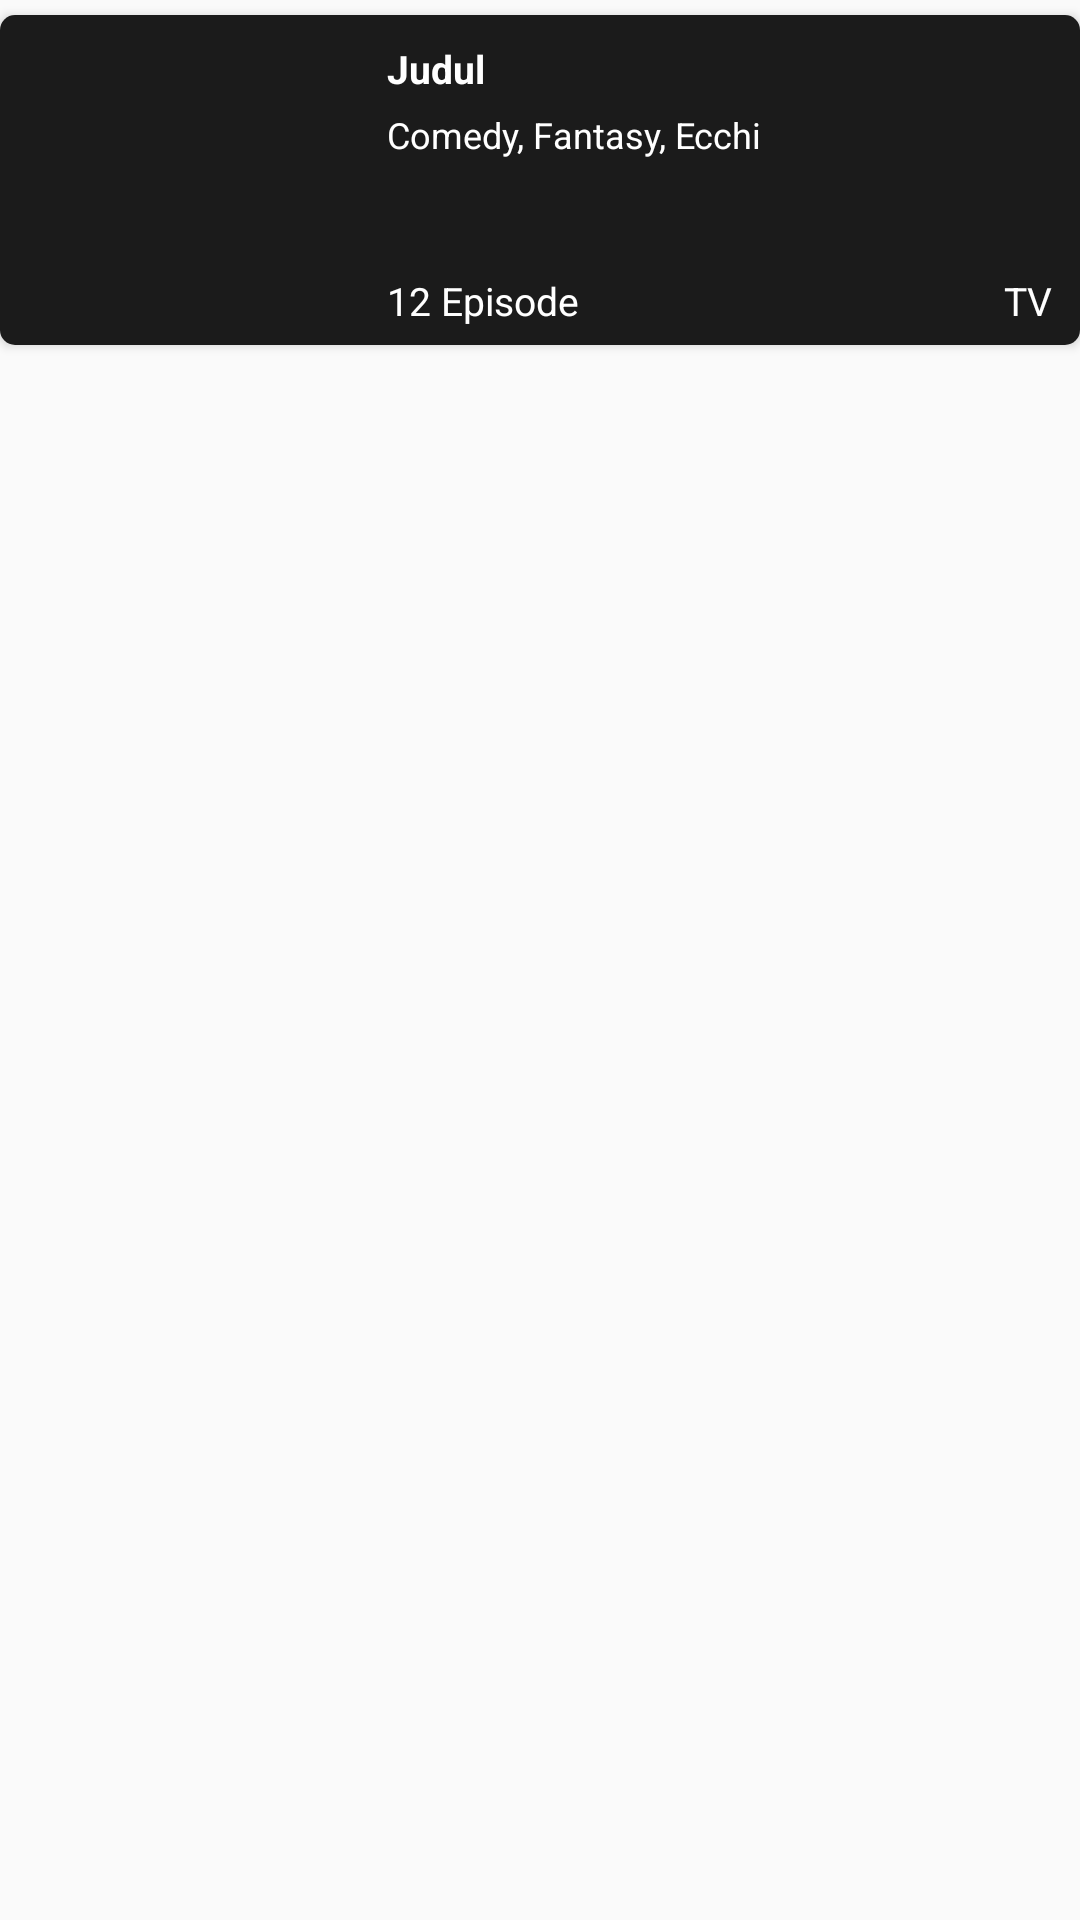

The Android layout XML behind this screen, and the referenced resources:
<!-- AndroidManifest.xml: application theme AppTheme -->
<!-- res/layout/ongoing_view.xml -->
<?xml version="1.0" encoding="utf-8"?>
<LinearLayout xmlns:android="http://schemas.android.com/apk/res/android"
    android:layout_width="match_parent"
    android:layout_height="wrap_content"
    xmlns:app="http://schemas.android.com/apk/res-auto">

    <androidx.cardview.widget.CardView
        android:clickable="true"
        android:foreground="?android:attr/selectableItemBackground"
        android:id="@+id/cvAnime"
        android:layout_width="match_parent"
        android:layout_marginTop="5dp"
        app:cardCornerRadius="5dp"
        android:layout_height="wrap_content"
        android:focusable="true">

        <LinearLayout
            android:layout_width="match_parent"
            android:background="@color/p_card2"
            android:layout_height="wrap_content"
            android:orientation="horizontal">

            <ImageView
                android:id="@+id/ivFoto"
                android:layout_width="120dp"
                android:layout_height="110dp"
                android:scaleType="centerCrop"
                android:src="@mipmap/uzaki"/>

            <RelativeLayout
                android:layout_marginHorizontal="9dp"
                android:layout_marginTop="9dp"
                android:layout_marginBottom="6dp"
                android:layout_width="match_parent"
                android:layout_height="match_parent">

                <TextView
                    android:layout_alignParentTop="true"
                    android:id="@+id/tvJudul"
                    android:layout_width="wrap_content"
                    android:layout_height="wrap_content"
                    android:text="Judul"
                    android:textSize="13dp"
                    android:textStyle="bold"
                    android:textColor="@android:color/white"/>

                <TextView
                    android:layout_below="@id/tvJudul"
                    android:layout_width="wrap_content"
                    android:layout_height="wrap_content"
                    android:text="Comedy, Fantasy, Ecchi"
                    android:layout_marginTop="5dp"
                    android:textSize="12dp"
                    android:textColor="@android:color/white"/>

                <TextView
                    android:layout_alignParentBottom="true"
                    android:textColor="#FFFFFF"
                    android:id="@+id/tvEpisode"
                    android:layout_width="wrap_content"
                    android:textSize="13dp"
                    android:layout_height="wrap_content"
                    android:text="12 Episode"/>

                <TextView
                    android:layout_alignParentBottom="true"
                    android:layout_alignParentEnd="true"
                    android:textColor="#FFFFFF"
                    android:id="@+id/tvType"
                    android:layout_width="wrap_content"
                    android:textSize="13dp"
                    android:layout_height="wrap_content"
                    android:text="TV"
                    android:layout_alignParentRight="true" />

            </RelativeLayout>

        </LinearLayout>

    </androidx.cardview.widget.CardView>

</LinearLayout>
<!-- resources referenced by this layout -->
<resources>
  <color name="p_card2">#1B1B1B</color>
  <style name="AppTheme" parent="Theme.AppCompat.Light.NoActionBar">
          
          <item name="colorPrimary">@color/colorPrimary</item>
          <item name="colorPrimaryDark">@color/colorPrimaryDark</item>
          <item name="colorAccent">@color/colorAccent</item>
      </style>
  <color name="colorPrimary">#6200EE</color>
  <color name="colorPrimaryDark">#000000</color>
  <color name="colorAccent">#000000</color>
</resources>
